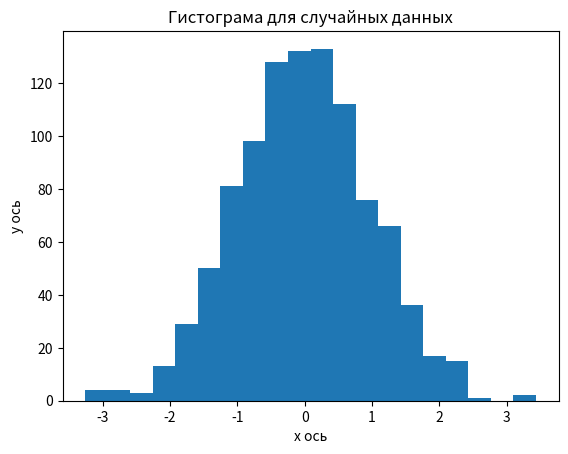

This figure's Python source:
# Импортируем модули
import matplotlib.pyplot as plt
import numpy as np

# Параметры нормального распределения
mean = 0 # Среднее значение
std_dev = 1 # Стандартное отклонение
num_samples = 1000 # Количество образцов
# Генерация случайных чисел, распределенных по нормальному распределению
data = np.random.normal(mean, std_dev, num_samples)

plt.hist(data, bins=20)   # Указываем интервалы

plt.xlabel("x ось")
plt.ylabel("y ось")
plt.title("Гистограма для случайных данных")

plt.show() # Показываем график
